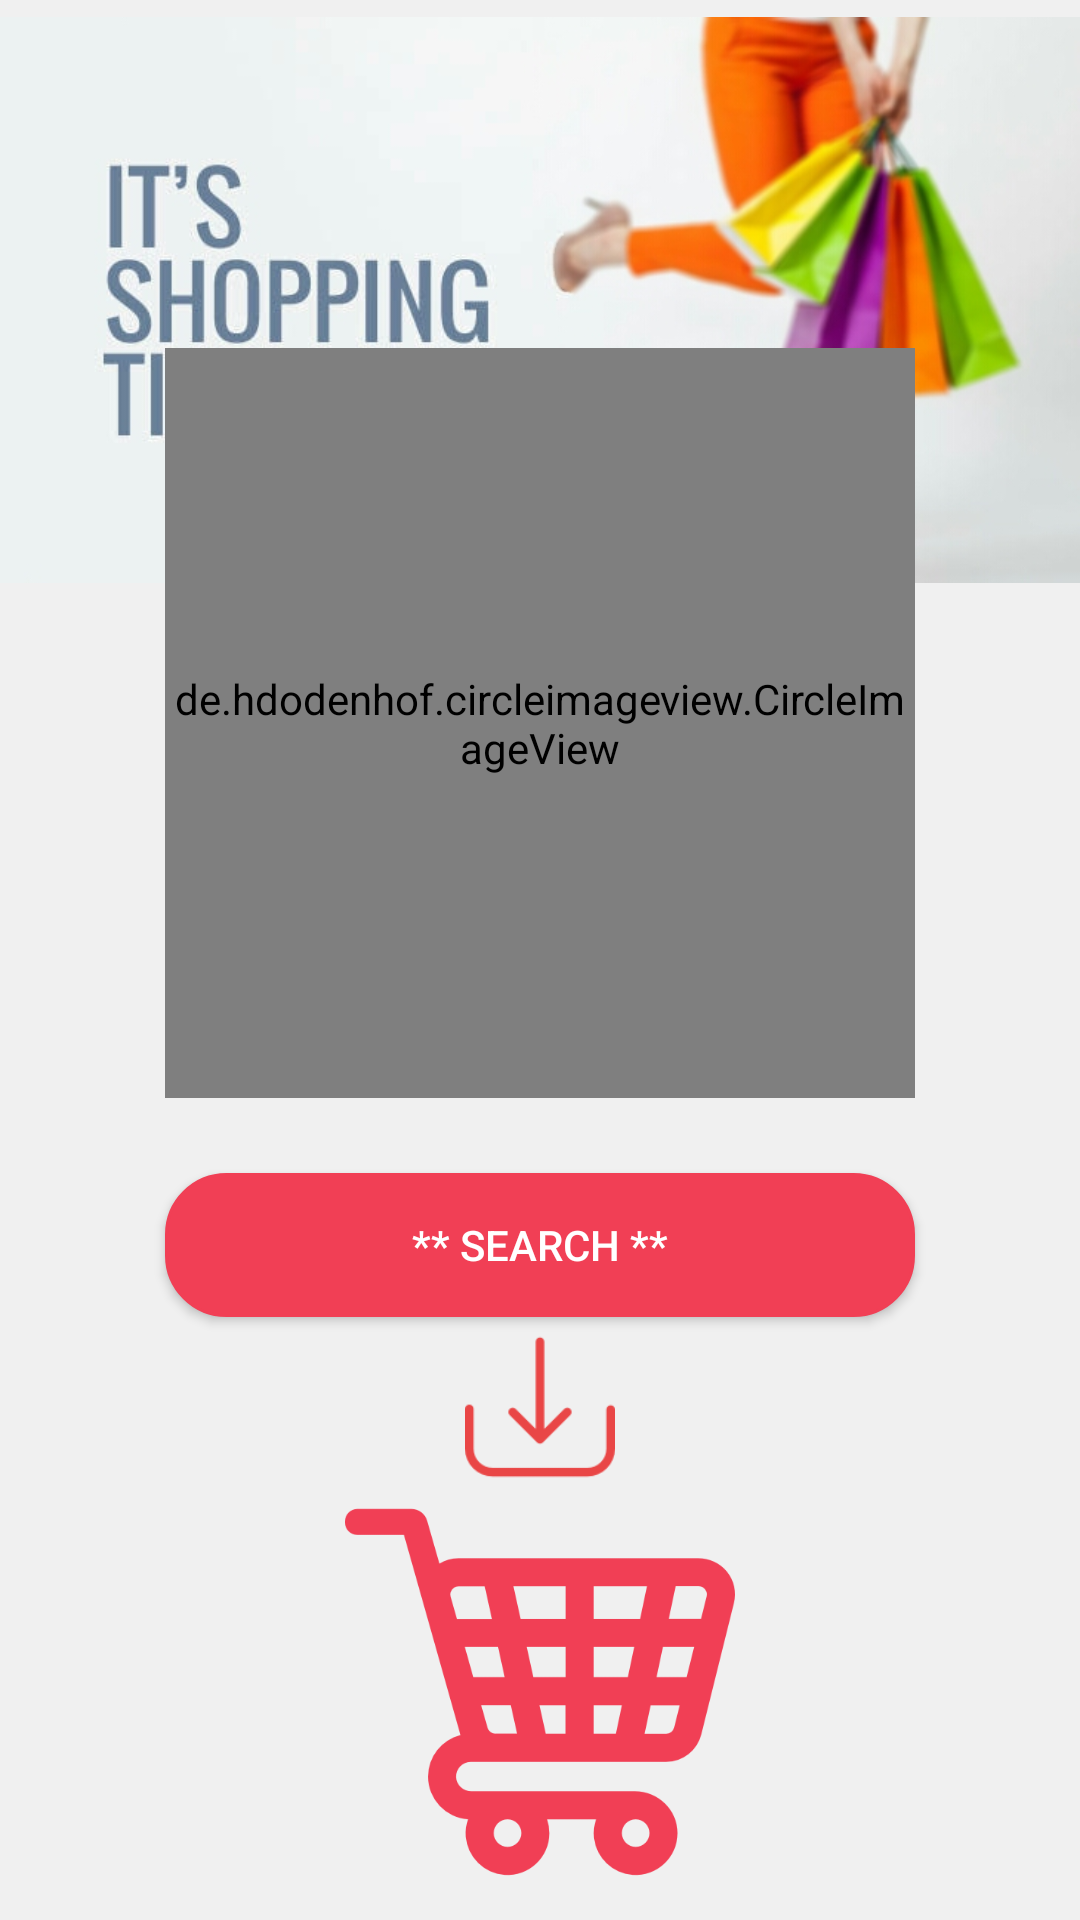

This screen was rendered from an Android layout file. Write that file and the resources it references.
<!-- AndroidManifest.xml: application theme Theme.AppCompat.Light.NoActionBar -->
<!-- res/layout/activity_vision_main.xml -->
<?xml version="1.0" encoding="utf-8"?>
<RelativeLayout xmlns:android="http://schemas.android.com/apk/res/android"
    xmlns:app="http://schemas.android.com/apk/res-auto"
    xmlns:tools="http://schemas.android.com/tools"
    android:layout_width="match_parent"
    android:layout_height="match_parent"
    android:background="#f0f0f0"
    tools:context=".vision_main">


    <ImageView
        android:id="@+id/imageView3"
        android:layout_width="wrap_content"
        android:layout_height="200dp"
        android:layout_alignParentStart="true"
        android:layout_alignParentTop="true"
        app:srcCompat="@drawable/upbck" />


    <de.hdodenhof.circleimageview.CircleImageView xmlns:app="http://schemas.android.com/apk/res-auto"
        android:id="@+id/img_n"
        android:layout_width="250dp"
        android:layout_height="250dp"
        android:layout_alignParentTop="true"
        android:layout_centerHorizontal="true"
        android:layout_marginTop="116dp"
        android:src="@drawable/imgg"
        app:civ_border_color="#FF000000"
        app:civ_border_width="2dp" />



    
    
    
    
    
    
    
    

    <Button
        android:id="@+id/but_1"
        android:layout_width="250dp"
        android:layout_height="wrap_content"
        android:layout_below="@+id/img_n"
        android:layout_marginTop="25dp"
        android:layout_centerHorizontal="true"
        android:background="@drawable/butt_back"
        android:text="** Search **"
        android:textColor="#fff" />

    <ImageView
        android:id="@+id/imageView5"
        android:layout_width="50dp"
        android:layout_height="60dp"
        android:layout_below="@+id/but_1"
        android:layout_centerHorizontal="true"
        app:srcCompat="@drawable/arr" />

    <ImageView
        android:id="@+id/imageView4"
        android:layout_width="160dp"
        android:layout_height="100dp"
        android:layout_below="@+id/imageView5"
        android:layout_alignParentBottom="true"
        android:layout_alignParentStart="true"
        android:layout_marginBottom="11dp"
        android:layout_marginStart="100dp"
        app:srcCompat="@drawable/cart" />


</RelativeLayout>
<!-- resources referenced by this layout -->
<resources>
  <!-- drawable arr: png bitmap (drawable, 1679 bytes) -->
  <!-- drawable butt_back (drawable-hdpi) -->
  <?xml version="1.0" encoding="utf-8"?>
  
  <selector xmlns:android="http://schemas.android.com/apk/res/android" >
      <item android:state_pressed="true" >
          <shape android:shape="rectangle"  >
              <corners android:radius="20dp" />
              <stroke android:width="1dip" android:color="#f13f55" />
              <gradient android:angle="-90" android:startColor="#f13f55" android:endColor="#f13f55"  />
          </shape>
      </item>
      <item android:state_focused="true">
          <shape android:shape="rectangle"  >
              <corners android:radius="20dp" />
              <stroke android:width="1dip" android:color="#f13f55" />
              <solid android:color="#f13f55"/>
          </shape>
      </item>
      <item >
          <shape android:shape="rectangle"  >
              <corners android:radius="20dp" />
              <stroke android:width="1dip" android:color="#f13f55" />
              <gradient android:angle="-90" android:startColor="#f13f55" android:endColor="#f13f55" />
          </shape>
      </item>
  </selector>
  <!-- drawable cart: png bitmap (drawable, 15446 bytes) -->
  <!-- drawable upbck: jpg bitmap (drawable-hdpi, 72913 bytes) -->
</resources>
